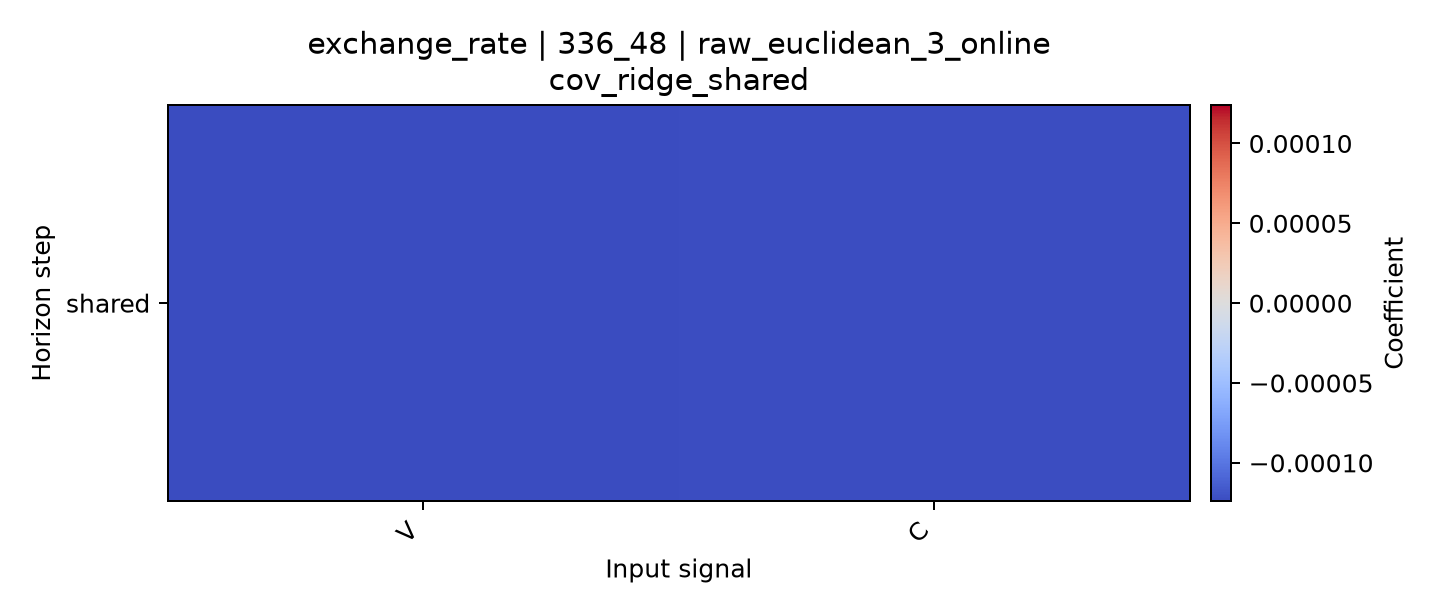

The table this chart was drawn from, first rows:
horizon, V, C
shared, -0.0001241, -0.0001225
